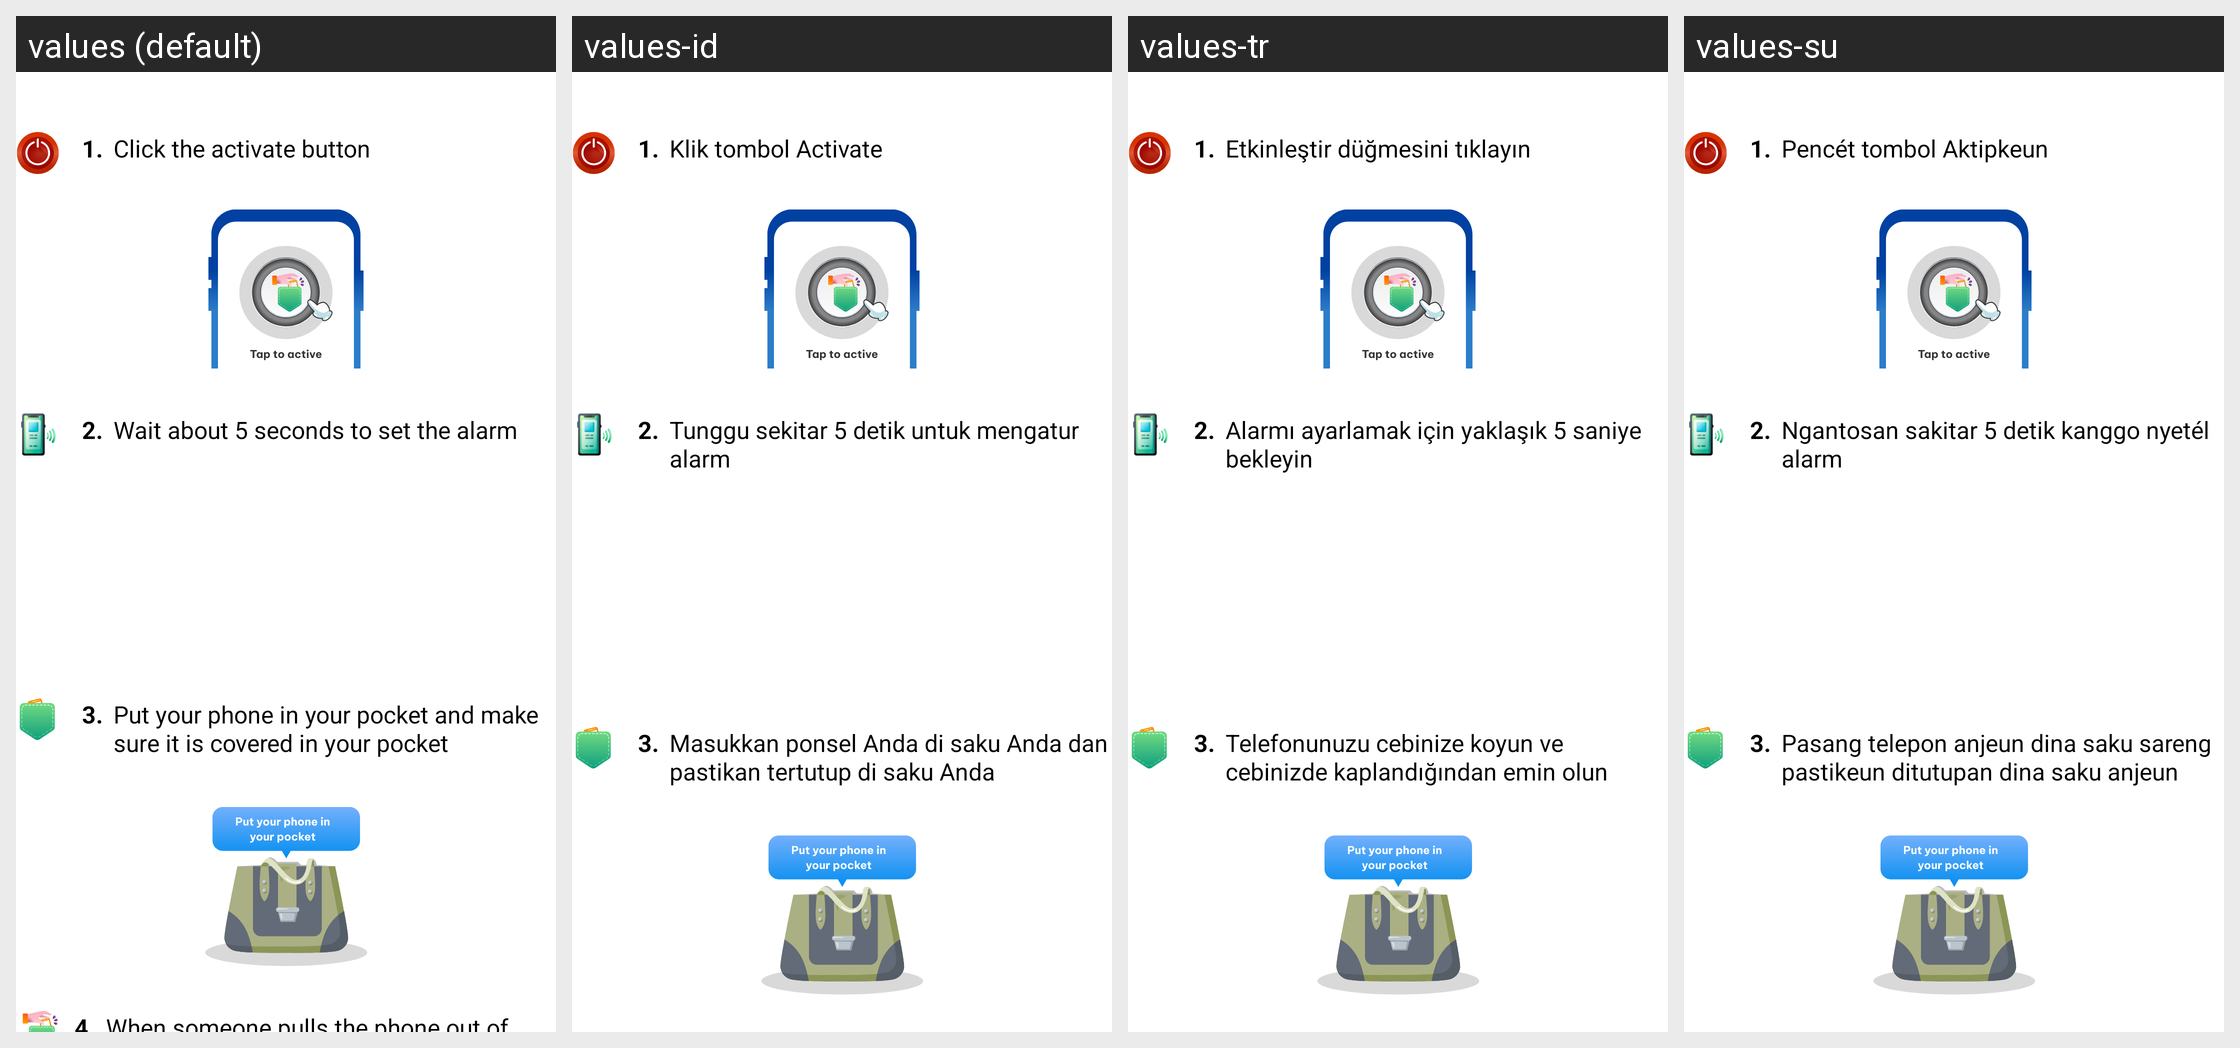

Translations of the strings shown on this Android screen, per locale in the grid:
Android screen res/layout/fragment_how_to_use_pocket_mode.xml rendered under 4 locales, left to right: values (default), values-id, values-tr, values-su. Device: Nexus 5 (rendered at 1080×1920; each locale shown at half size, 540×960, under a caption strip naming it); theme Theme.ClapToFindPhone.
Other locales in the repository, not shown: values-en, values-fr, values-hi, values-in, values-ja, values-ko, values-pt, values-tr-rTR, values-vi.
Strings drawn on this screen, with the default value and each locale's value (text and hints the layout hard-codes, and strings that could not be matched under every locale, appear in the picture but are not listed):

how_to_use_clap1
  values: Click the activate button
  values-id: Klik tombol Activate
  values-tr: Etkinleştir düğmesini tıklayın
  values-su: Pencét tombol Aktipkeun

how_to_use_touch_phone2
  values: Wait about 5 seconds to set the alarm
  values-id: Tunggu sekitar 5 detik untuk mengatur alarm
  values-tr: Alarmı ayarlamak için yaklaşık 5 saniye bekleyin
  values-su: Ngantosan sakitar 5 detik kanggo nyetél alarm

how_to_use_pocket_mode3
  values: Put your phone in your pocket and make sure it is covered in your pocket
  values-id: Masukkan ponsel Anda di saku Anda dan pastikan tertutup di saku Anda
  values-tr: Telefonunuzu cebinize koyun ve cebinizde kaplandığından emin olun
  values-su: Pasang telepon anjeun dina saku sareng pastikeun ditutupan dina saku anjeun
